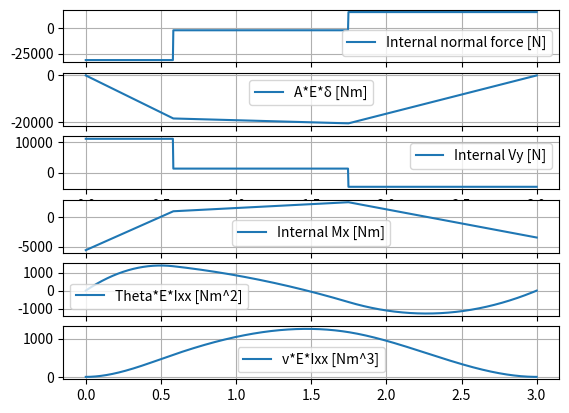

Recreate this plot in Python.
import numpy as np
import matplotlib.pyplot as plt
import math

resolution = 1000      # the amount of datapoints to consider
thickness_amount=10    # amount of thickness used in calculations

# Axial and lateral acceleration
a_axial = -6*9.81
a_lateral = 2*9.81

total_length_tanks = 2.327  # total length of the tanks next to each other
r = 0.352                   # radius fuel tank
m1 = 500.3 + 9.05/2         # mass first fuel tank (N2O4)
m2 = 303.2 + 9.95/2         # mass second fuel tank (MMH)
L = 3                       # length cilinder
a0 = 0                      # distance of the first tank to the floor

length_single_tank = total_length_tanks/2
a = a0 + length_single_tank/2
b = a + length_single_tank

# Forces caused by acceleration
P1z = a_axial*m1
P2z = a_axial*m2
P1y = a_lateral*m1
P2y = a_lateral*m2


z = np.linspace(0, L, resolution)

# Getting Az as calculated
Az = P1z*(1-a/L) + P2z*(1-b/L)

# Getting Ay and MA as explained in report
A = np.array([[L**2/2, L],
              [L**3/6, L**2/2]])
A_inverse = np.linalg.inv(A)
junk = np.array([P1y/2 * (L-a)**2 + P2y/2 * (L-b)**2, 
                 P1y/6 * (L-a)**3 + P2y/6 * (L-b)**3])
V = A_inverse.dot(junk)
Ay = V[0]
MA = V[1]

# Calculating the internal normal force as a function of z
def calculate_normal_force(z):
    force =     Az \
                - P1z*(z-a)**0*np.heaviside(z-a, 0) \
                - P2z*(z-b)**0*np.heaviside(z-b, 0)
    return force

def calculate_relative_axial_deflection(z):
    delta =     Az*z \
                - P1z*(z-a)**1*np.heaviside(z-a, 0) \
                - P2z*(z-b)**1*np.heaviside(z-b, 0)
    return delta

# Calculating the internal shear force as a function of z
def calculate_shear_force(z):
    force =     Ay \
                - P1y*(z-a)**0*np.heaviside(z-a, 0) \
                - P2y*(z-b)**0*np.heaviside(z-b, 0)
    return force

# Calculating the internal moment about x axis as a function of z
def calculate_internal_moment(z):
    moment =    MA + Ay*z \
                - P1y*(z-a)**1*np.heaviside(z-a, 0) \
                - P2y*(z-b)**1*np.heaviside(z-b, 0)
    return moment

# Calculating the theta as a function of z, to get actual theta multiply this
# by stiffness E*I
def calculate_thetaEI(z):
    theta = MA*z + 0.5*Ay*z**2 \
            - 0.5*P1y*(z-a)**2*np.heaviside(z-a, 0) \
            - 0.5*P2y*(z-b)**2*np.heaviside(z-b, 0)
    return -theta

# Calculating the deflection as a function of z, to get actual deflection
# multiply this by stiffness E*I
def calculate_vEI(z):
    v = 0.5*MA*z**2 + 1/6*Ay*z**3 \
        - 1/6*P1y*(z-a)**3*np.heaviside(z-a, 0) \
        - 1/6*P2y*(z-b)**3*np.heaviside(z-b, 0)
    return -v

N = calculate_normal_force(z)
delta = calculate_relative_axial_deflection(z)
Vy = calculate_shear_force(z)
Mx = calculate_internal_moment(z)
theta = calculate_thetaEI(z)
v = calculate_vEI(z)

plt.subplot(611)
plt.plot(z,N, label="Internal normal force [N]")
plt.legend()
plt.grid()
plt.subplot(612)
plt.plot(z,delta, label="A*E*δ [Nm]")
plt.legend()
plt.grid()
plt.subplot(613)
plt.plot(z,Vy, label="Internal Vy [N]")
plt.legend()
plt.grid()
plt.subplot(614)
plt.plot(z,Mx, label="Internal Mx [Nm]")
plt.legend()
plt.grid()
plt.subplot(615)
plt.plot(z,theta, label="Theta*E*Ixx [Nm^2]")
plt.legend()
plt.grid()
plt.subplot(616)
plt.plot(z,v, label="v*E*Ixx [Nm^3]")
plt.legend()
plt.grid()
plt.show()


#Internal Stress Calculations:
sigma_yield=1034E6   #Normal Yield strength of material
tau_yield=sigma_yield/math.sqrt(3)     #Shear Strength of material
E=200E9          #Young's Modulus of material
rho=7700         #Density of material
poisson=1/3
Safety_Factor=1.5

t=0.00024
dt=0.0000001
sigma_z_max=sigma_yield+1
tau_z_max=tau_yield+1
sigma_cr=sigma_z_max+1
while (abs(sigma_z_max)>=sigma_yield \
       or abs(tau_z_max)>=tau_yield \
       or abs(sigma_z_max)>=sigma_cr) and t<0.5:
    t+=dt
    
    #normal stress check
    sigma_z_normal=N/(2*math.pi*r*t)
    sigma_z_bending=Mx/(math.pi*t*r**2)
    sigma_z=sigma_z_normal+sigma_z_bending
    sigma_z_max=max(sigma_z)*Safety_Factor

    #shear stress check
    tau_z=t*Vy*64/(math.pi*r)
    tau_z_max=max(tau_z)*Safety_Factor
    
    #buckling check
    phi=1/16*math.sqrt(r/t)
    gamma=1-0.901*(1-math.exp(-phi))
    sigma_cr=gamma*E/(math.sqrt(3*(1-poisson**2)))*t/r
    
if t>=0.5:
    print("material incompatible with design, thickness becomes unrealistic")
else:
    print("thickness required is:",round(t*1000,6),"mm")
    mass=rho*3*2*math.pi*r*t
    print("with this thickness and material, the mass of the cylinder becomes:",mass)
